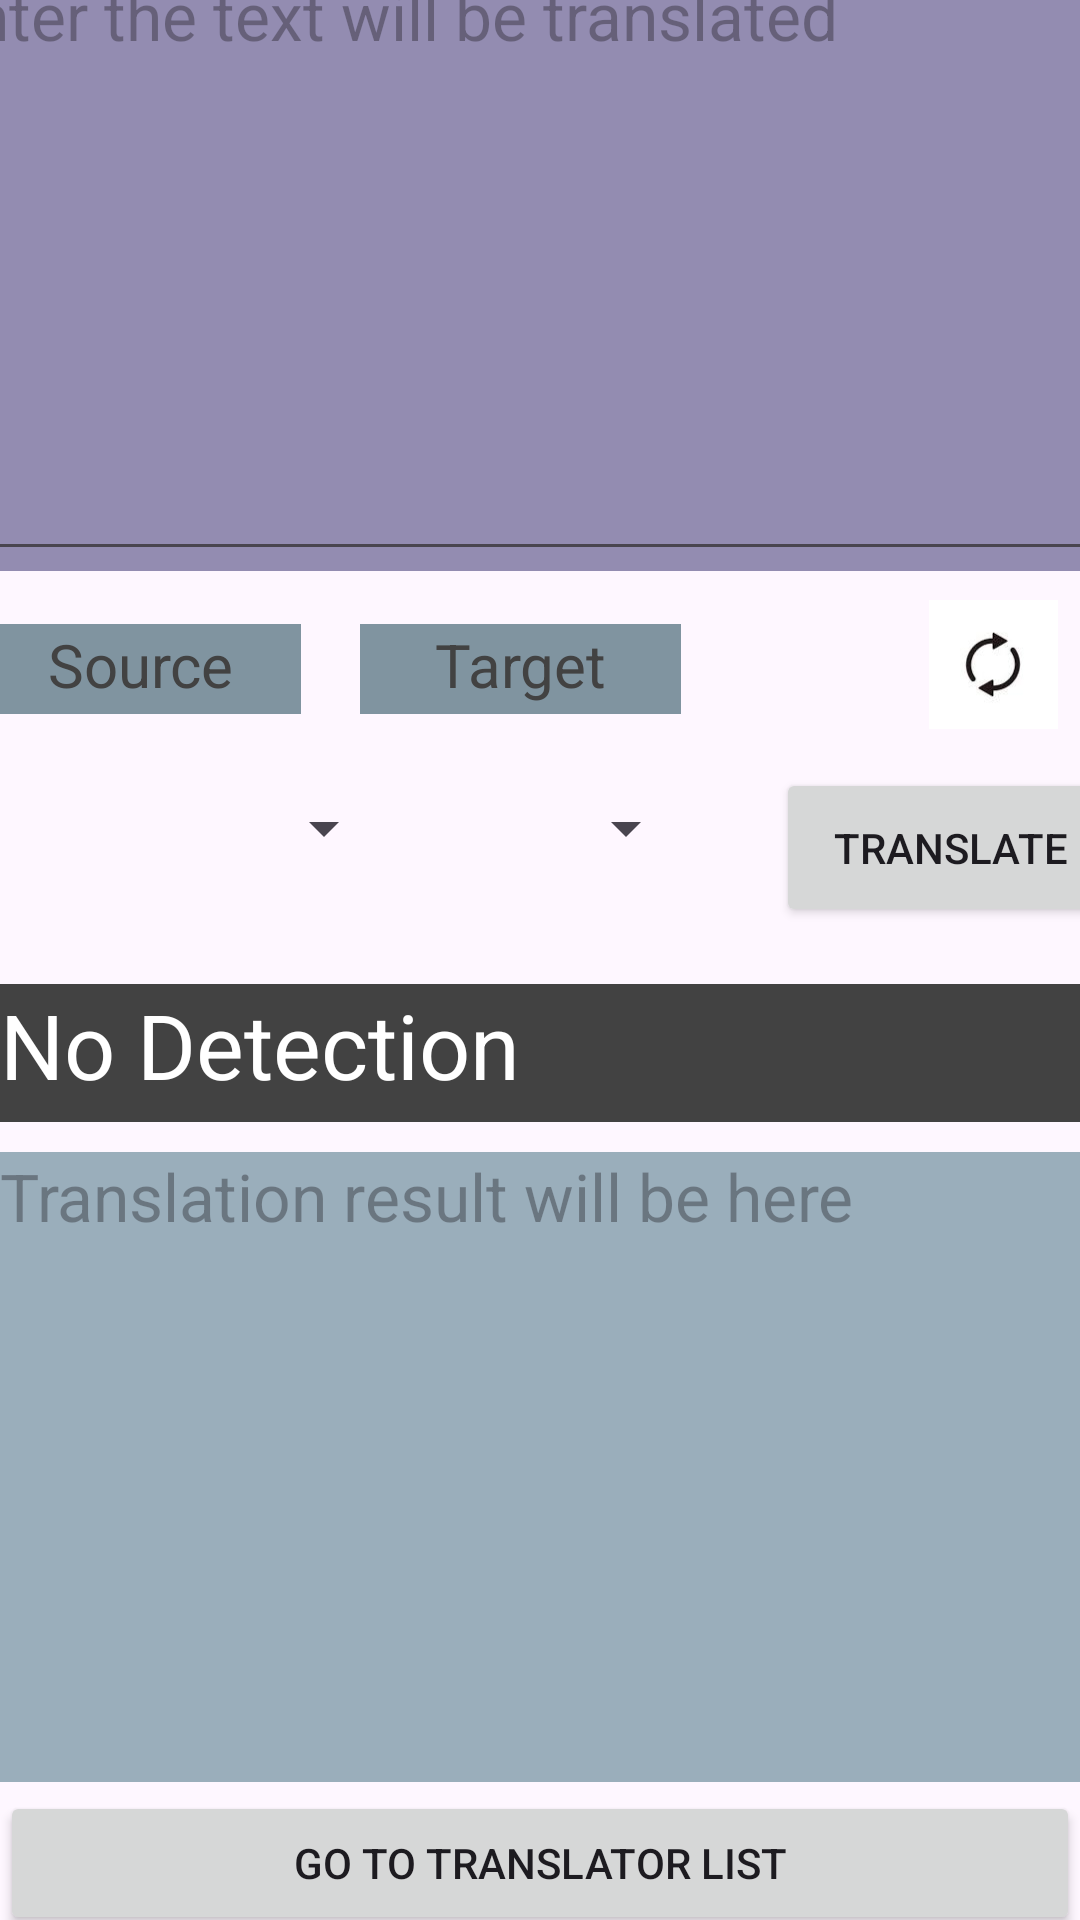

The Android layout XML behind this screen, and the referenced resources:
<!-- AndroidManifest.xml: application theme Theme.HybridTranslationApp -->
<!-- res/layout/fragment_m_l_k_i_t.xml -->
<?xml version="1.0" encoding="utf-8"?>
<androidx.constraintlayout.widget.ConstraintLayout xmlns:android="http://schemas.android.com/apk/res/android"
    xmlns:app="http://schemas.android.com/apk/res-auto"
    xmlns:tools="http://schemas.android.com/tools"
    android:layout_width="match_parent"
    android:layout_height="match_parent"
    tools:context=".MLKITFragment">

    <FrameLayout
        android:id="@+id/frameLayout2"
        android:layout_width="match_parent"
        android:layout_height="210dp"
        android:layout_marginBottom="1dp"
        app:layout_constraintBottom_toTopOf="@+id/navigateButton2"
        app:layout_constraintEnd_toEndOf="parent"
        app:layout_constraintHorizontal_bias="1.0"
        app:layout_constraintStart_toStartOf="parent"
        app:layout_constraintTop_toBottomOf="@+id/frameLayout3">

        <TextView
            android:id="@+id/translationOutputText"
            android:layout_width="match_parent"
            android:layout_height="match_parent"
            android:background="@color/material_dynamic_secondary70"
            android:ems="10"
            android:gravity="start|top"
            android:hint="Translation result will be here"
            android:inputType="textMultiLine"
            android:textSize="22sp" />


    </FrameLayout>

    <FrameLayout
        android:id="@+id/frameLayout"
        android:layout_width="412dp"
        android:layout_height="210dp"
        android:layout_marginTop="30dp"
        android:layout_marginBottom="500dp"
        android:background="@color/material_dynamic_tertiary60"
        app:layout_constraintBottom_toBottomOf="parent"
        app:layout_constraintEnd_toEndOf="parent"
        app:layout_constraintStart_toStartOf="parent"
        app:layout_constraintTop_toTopOf="parent">

        <EditText
            android:id="@+id/translationInputText"
            android:layout_width="match_parent"
            android:layout_height="match_parent"
            android:ems="10"
            android:gravity="start|top"
            android:hint="Enter the text will be translated"
            android:inputType="textMultiLine"
            android:textSize="22sp"/>


    </FrameLayout>

    <FrameLayout
        android:id="@+id/frameLayout3"
        android:layout_width="match_parent"
        android:layout_height="46dp"

        android:layout_marginTop="19dp"
        android:layout_marginBottom="10dp"
        android:background="@color/cardview_dark_background"
        app:layout_constraintBottom_toTopOf="@+id/frameLayout2"
        app:layout_constraintEnd_toEndOf="parent"
        app:layout_constraintHorizontal_bias="0.0"
        app:layout_constraintStart_toStartOf="parent"
        app:layout_constraintTop_toBottomOf="@+id/translationButton">

        <TextView
            android:id="@+id/identifiedLanguageText"
            android:layout_width="match_parent"
            android:layout_height="match_parent"
            android:text="No Detection"
            android:textColor="@color/material_dynamic_primary100"
            android:textSize="30sp"
            tools:layout_editor_absoluteX="-2dp"
            tools:layout_editor_absoluteY="373dp" />
    </FrameLayout>

    <Button
        android:id="@+id/translationButton"
        android:layout_width="116dp"
        android:layout_height="53dp"
        android:layout_marginStart="16dp"
        android:layout_marginTop="13dp"
        android:layout_marginEnd="16dp"
        android:text="Translate"
        app:layout_constraintBottom_toTopOf="@+id/frameLayout3"
        app:layout_constraintEnd_toEndOf="parent"
        app:layout_constraintStart_toEndOf="@+id/targetLanSpinner"
        app:layout_constraintTop_toBottomOf="@+id/reverseImage" />

    <Spinner
        android:id="@+id/targetLanSpinner"
        android:layout_width="119dp"
        android:layout_height="66dp"
        android:layout_marginStart="144dp"
        android:layout_marginEnd="10dp"
        android:layout_marginBottom="19dp"
        app:layout_constraintBottom_toTopOf="@+id/frameLayout3"
        app:layout_constraintEnd_toStartOf="@+id/translationButton"
        app:layout_constraintStart_toStartOf="parent"
        app:layout_constraintTop_toBottomOf="@+id/textView2" />

    <ImageView
        android:id="@+id/reverseImage"
        android:layout_width="72dp"
        android:layout_height="43dp"
        android:layout_marginStart="58dp"
        android:layout_marginTop="10dp"
        android:layout_marginEnd="20dp"
        android:src="@drawable/reverse"
        app:layout_constraintEnd_toEndOf="parent"
        app:layout_constraintStart_toEndOf="@+id/textView2"
        app:layout_constraintTop_toBottomOf="@+id/frameLayout" />

    <Spinner
        android:id="@+id/sourceSpinner"
        android:layout_width="119dp"
        android:layout_height="66dp"
        android:layout_marginTop="53dp"
        android:layout_marginBottom="19dp"
        app:layout_constraintBottom_toTopOf="@+id/frameLayout3"
        app:layout_constraintEnd_toEndOf="parent"
        app:layout_constraintHorizontal_bias="0.054"
        app:layout_constraintStart_toStartOf="parent"
        app:layout_constraintTop_toBottomOf="@+id/frameLayout" />

    <TextView
        android:id="@+id/textView"
        android:layout_width="107dp"
        android:layout_height="30dp"
        android:layout_marginStart="20dp"
        android:layout_marginTop="18dp"
        android:layout_marginBottom="5dp"
        android:background="@color/material_dynamic_secondary60"
        android:text="Source"
        android:textAlignment="center"
        android:textColor="#424242"
        android:textSize="20sp"
        app:layout_constraintBottom_toTopOf="@+id/sourceSpinner"
        app:layout_constraintEnd_toStartOf="@+id/textView2"
        app:layout_constraintHorizontal_bias="0.0"
        app:layout_constraintStart_toStartOf="parent"
        app:layout_constraintTop_toBottomOf="@+id/frameLayout" />

    <TextView
        android:id="@+id/textView2"
        android:layout_width="107dp"
        android:layout_height="30dp"
        android:layout_marginStart="20dp"
        android:layout_marginTop="18dp"
        android:layout_marginEnd="10dp"
        android:layout_marginBottom="5dp"
        android:background="@color/material_dynamic_secondary60"
        android:text="Target"
        android:textAlignment="center"
        android:textColor="#424242"
        android:textSize="20sp"
        app:layout_constraintBottom_toTopOf="@+id/targetLanSpinner"
        app:layout_constraintEnd_toStartOf="@+id/reverseImage"
        app:layout_constraintStart_toEndOf="@+id/textView"
        app:layout_constraintTop_toBottomOf="@+id/frameLayout"
        app:layout_constraintVertical_bias="0.0" />

    <Button
        android:id="@+id/navigateButton2"
        android:layout_width="match_parent"
        android:layout_height="wrap_content"
        android:layout_marginTop="2dp"
        android:layout_marginBottom="42dp"
        android:text="Go to translator list"
        app:layout_constraintBottom_toBottomOf="parent"
        app:layout_constraintEnd_toEndOf="parent"
        app:layout_constraintStart_toStartOf="parent"
        app:layout_constraintTop_toBottomOf="@+id/frameLayout2" />

</androidx.constraintlayout.widget.ConstraintLayout>
<!-- resources referenced by this layout -->
<resources>
  <!-- drawable reverse: jpg bitmap (drawable, 1464 bytes) -->
  <style name="Theme.HybridTranslationApp" parent="Base.Theme.HybridTranslationApp" />
  <style name="Base.Theme.HybridTranslationApp" parent="Theme.Material3.DayNight.NoActionBar">
          
          
      </style>
</resources>
